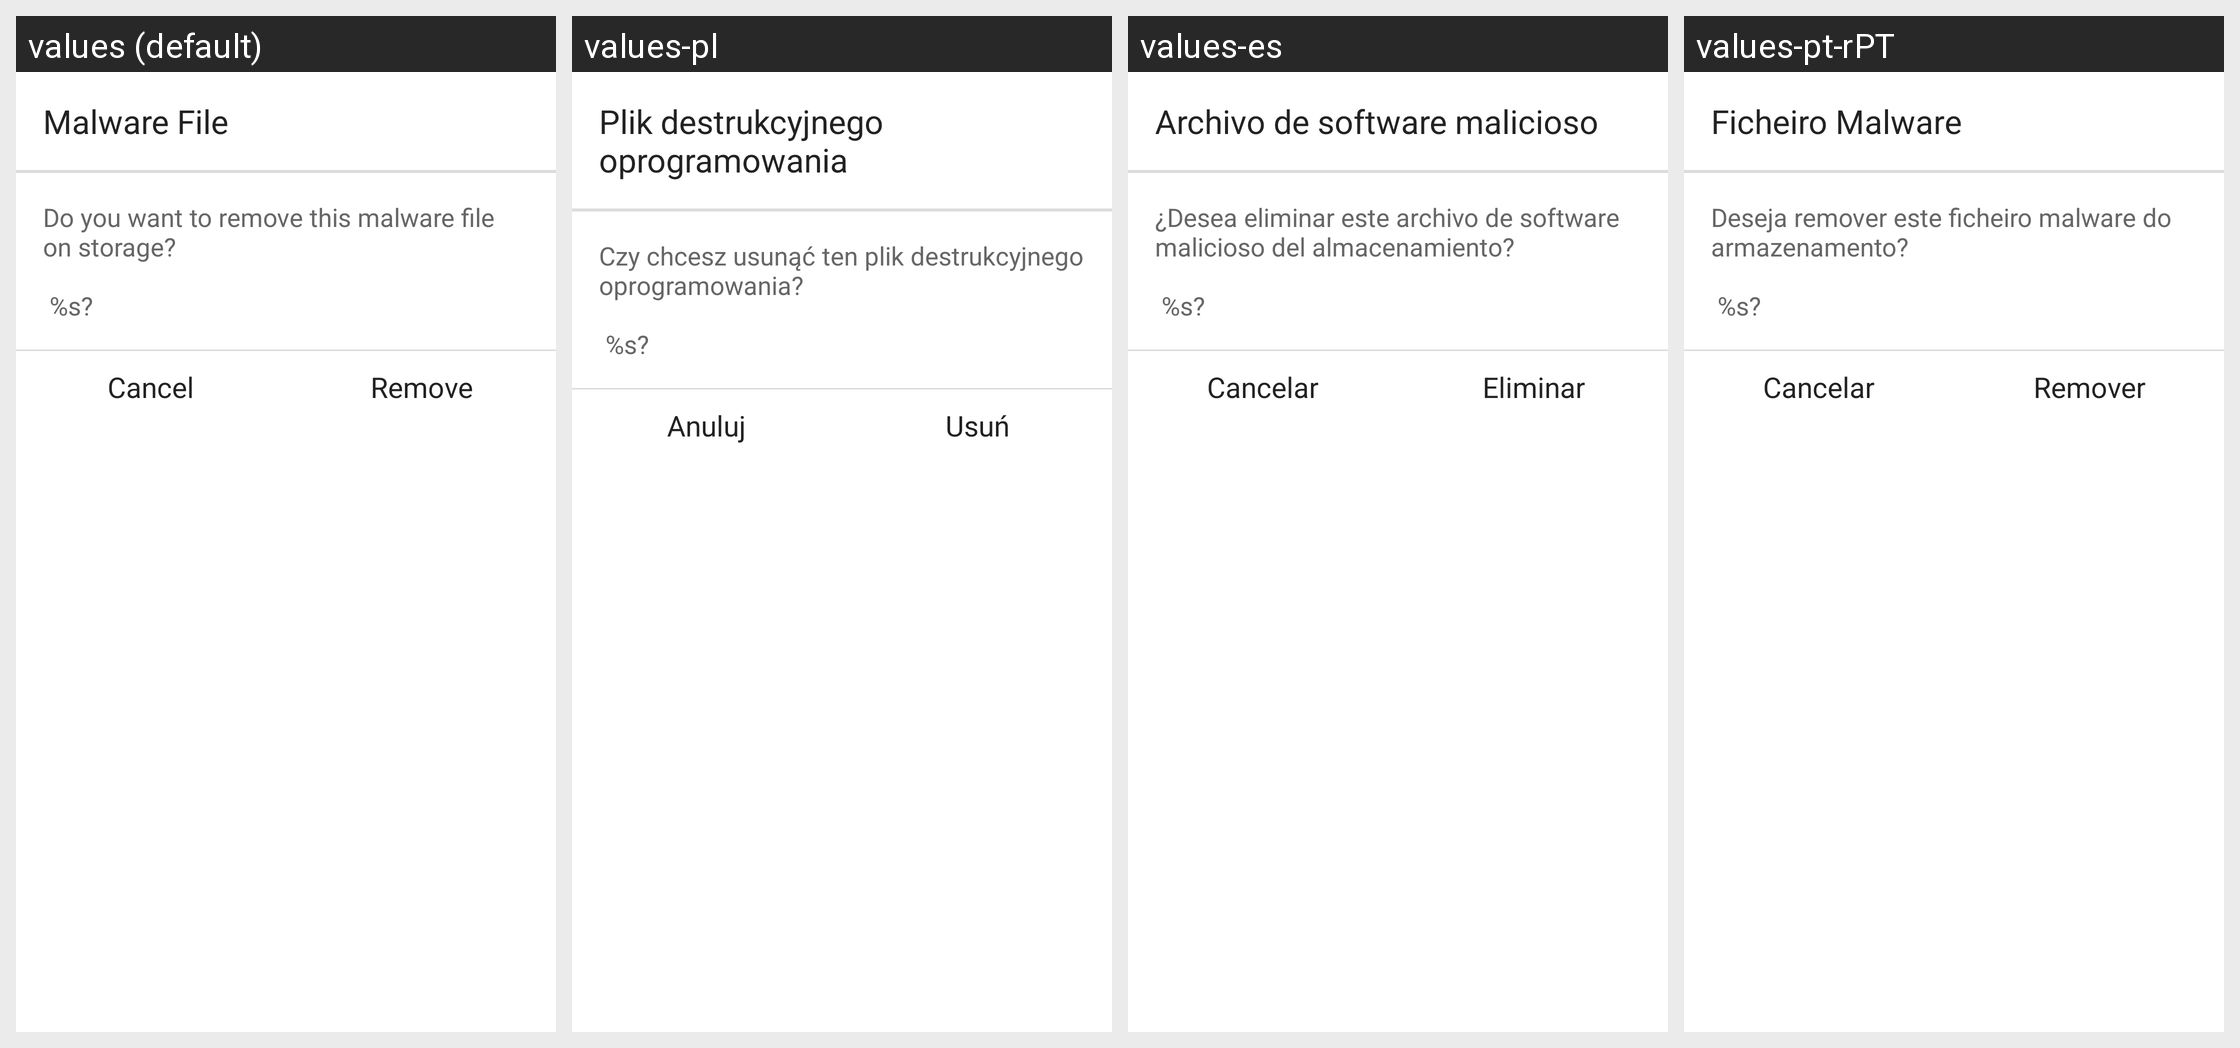

The Android screen above is rendered under several locales of the same app. Produce the string resources it draws, with the default and per-locale values.
Android screen res/layout/scan_remove_apk_confirm.xml rendered under 4 locales, left to right: values (default), values-pl, values-es, values-pt-rPT. Device: Nexus 5 (rendered at 1080×1920; each locale shown at half size, 540×960, under a caption strip naming it); theme NortonTheme.
Other locales in the repository, not shown: values-cs-rCZ, values-da, values-de, values-el, values-fi, values-fr, values-hu, values-it, values-ja-rJP, values-ko-rKR, values-nb, values-nl, values-pt-rBR, values-ro, values-ru, values-sk, values-sv, values-tr-rTR, values-zh-rCN, values-zh-rTW.
Strings drawn on this screen, with the default value and each locale's value (text and hints the layout hard-codes, and strings that could not be matched under every locale, appear in the picture but are not listed):

malware_remove_file_title
  values: Malware File
  values-pl: Plik destrukcyjnego oprogramowania
  values-es: Archivo de software malicioso
  values-pt-rPT: Ficheiro Malware

malware_remove_file_message
  values: Do you want to remove this malware file on storage?
      
       %s?
  values-pl: Czy chcesz usunąć ten plik destrukcyjnego oprogramowania?
      
       %s?
  values-es: ¿Desea eliminar este archivo de software malicioso del almacenamiento?
      
       %s?
  values-pt-rPT: Deseja remover este ficheiro malware do armazenamento?
      
       %s?

malware_scan_uninstall_cancel
  values: Cancel
  values-pl: Anuluj
  values-es: Cancelar
  values-pt-rPT: Cancelar

malware_scan_uninstall_confirm
  values: Remove
  values-pl: Usuń
  values-es: Eliminar
  values-pt-rPT: Remover
